The GitHub repository Melanie823/DeepLearning contains a labelled image folder "AMDNet23 Dataset" with 2 categories: amd, diabetes. Examples follow, each with its label.

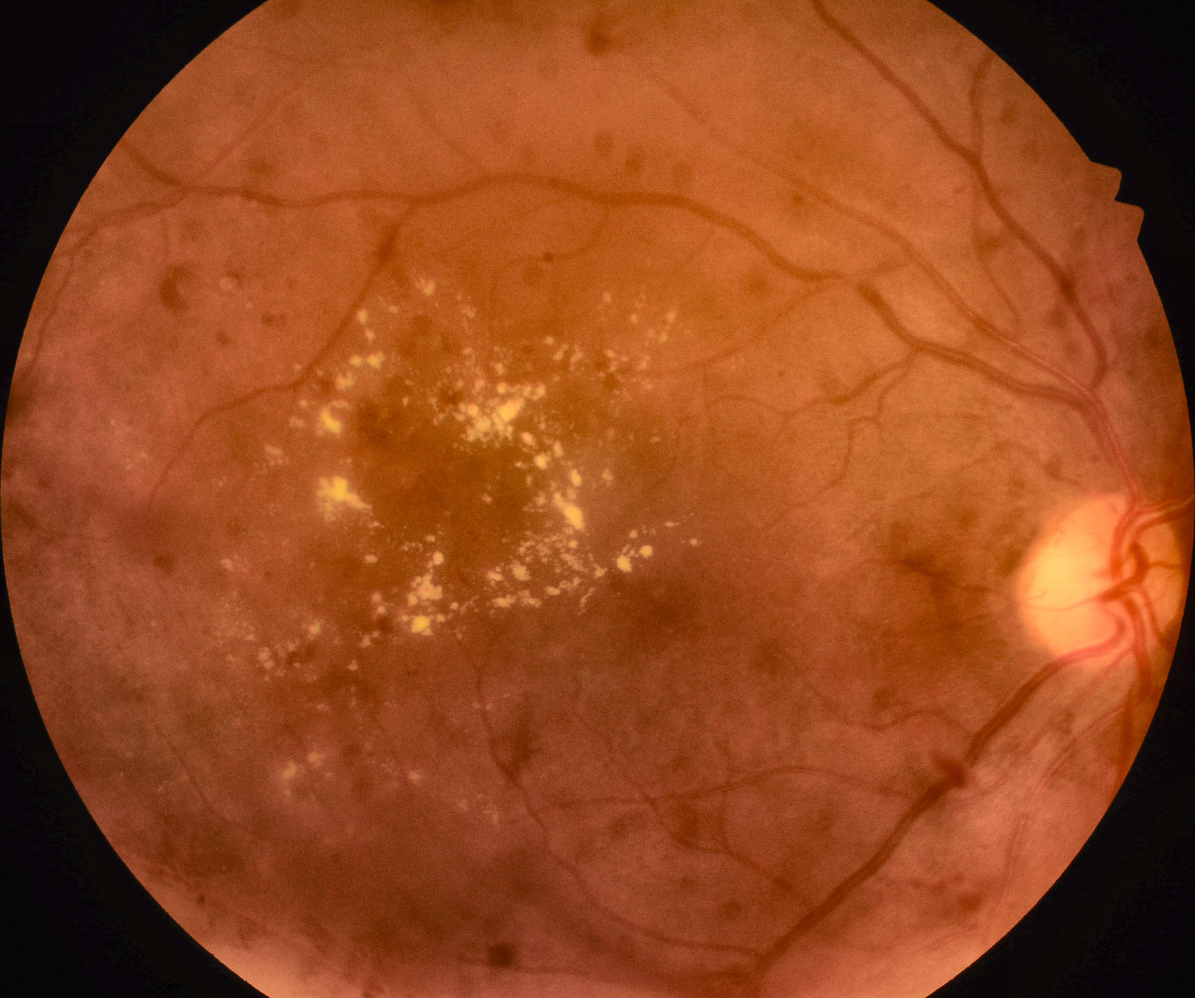
Label: diabetes

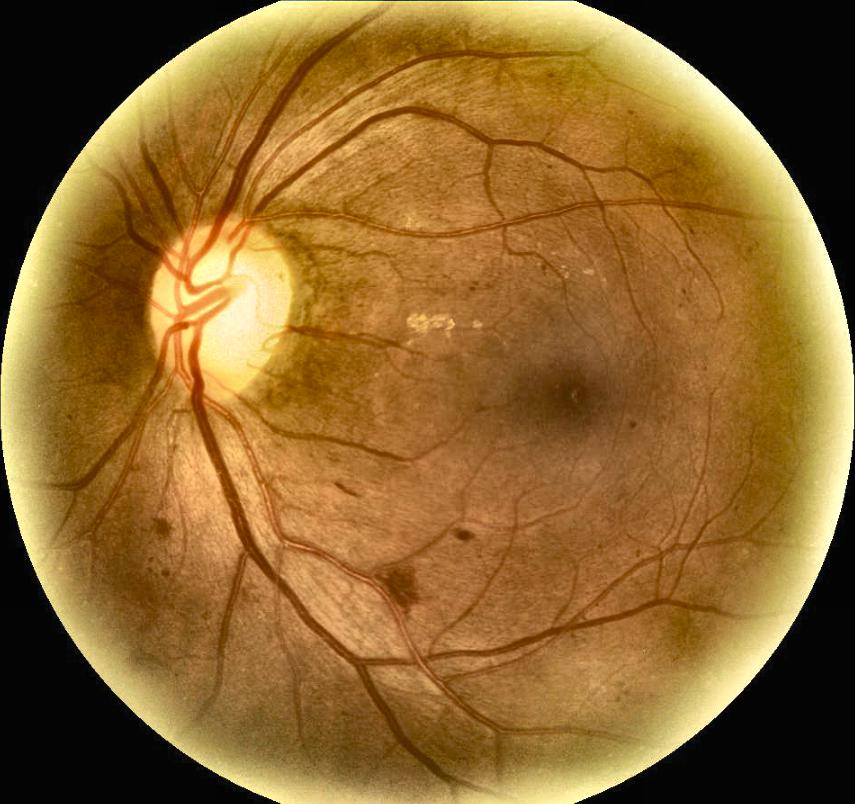
Label: diabetes

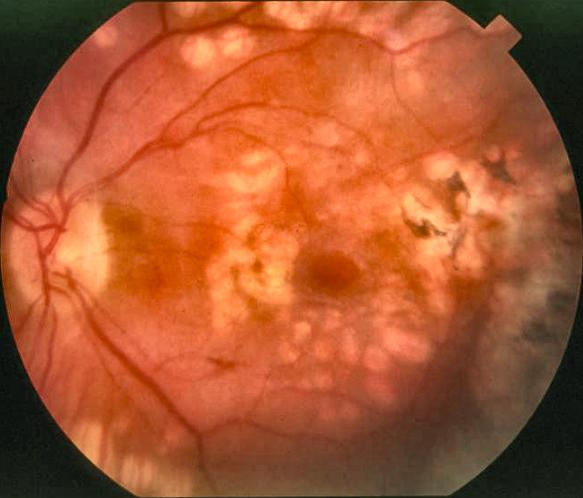
Label: amd

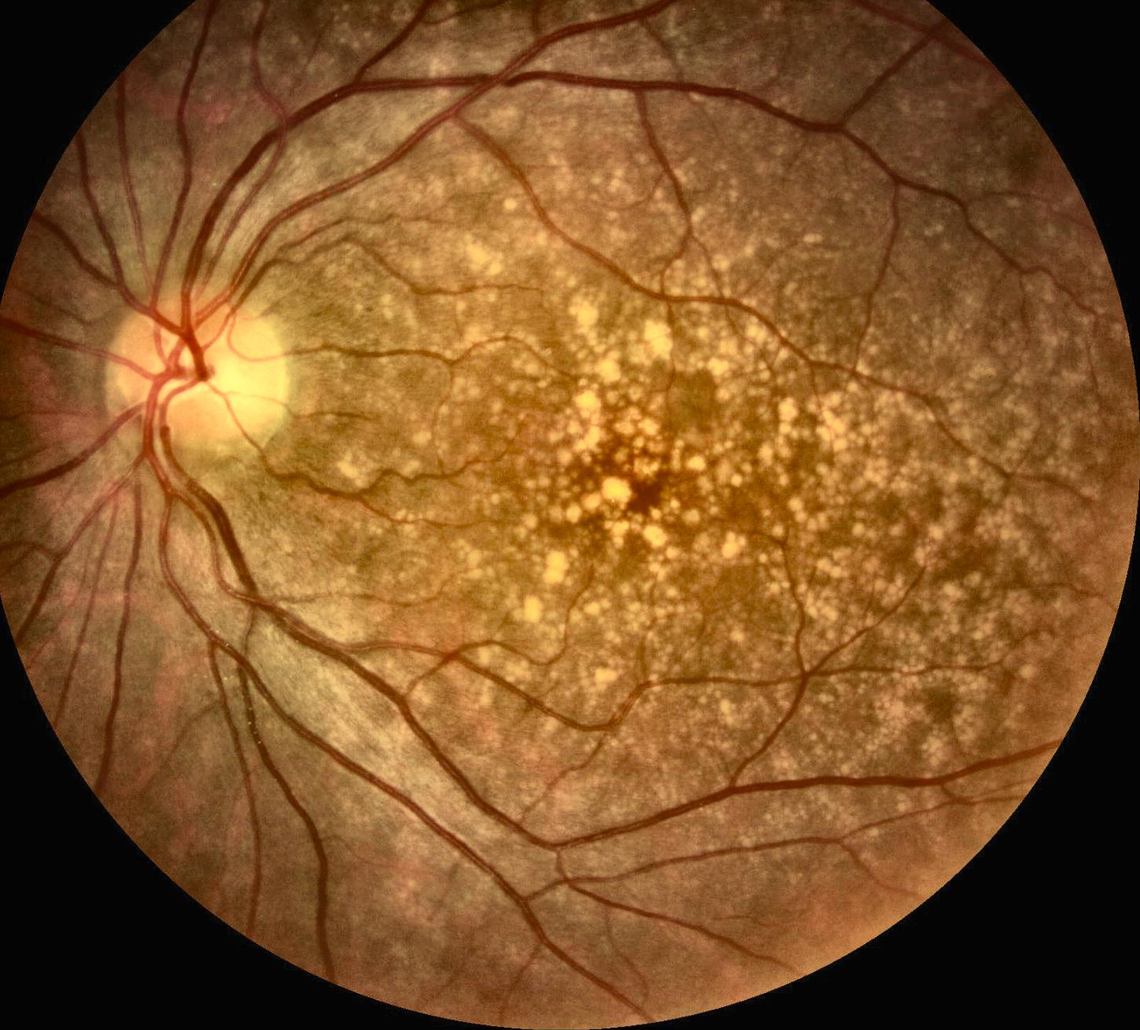
Label: amd

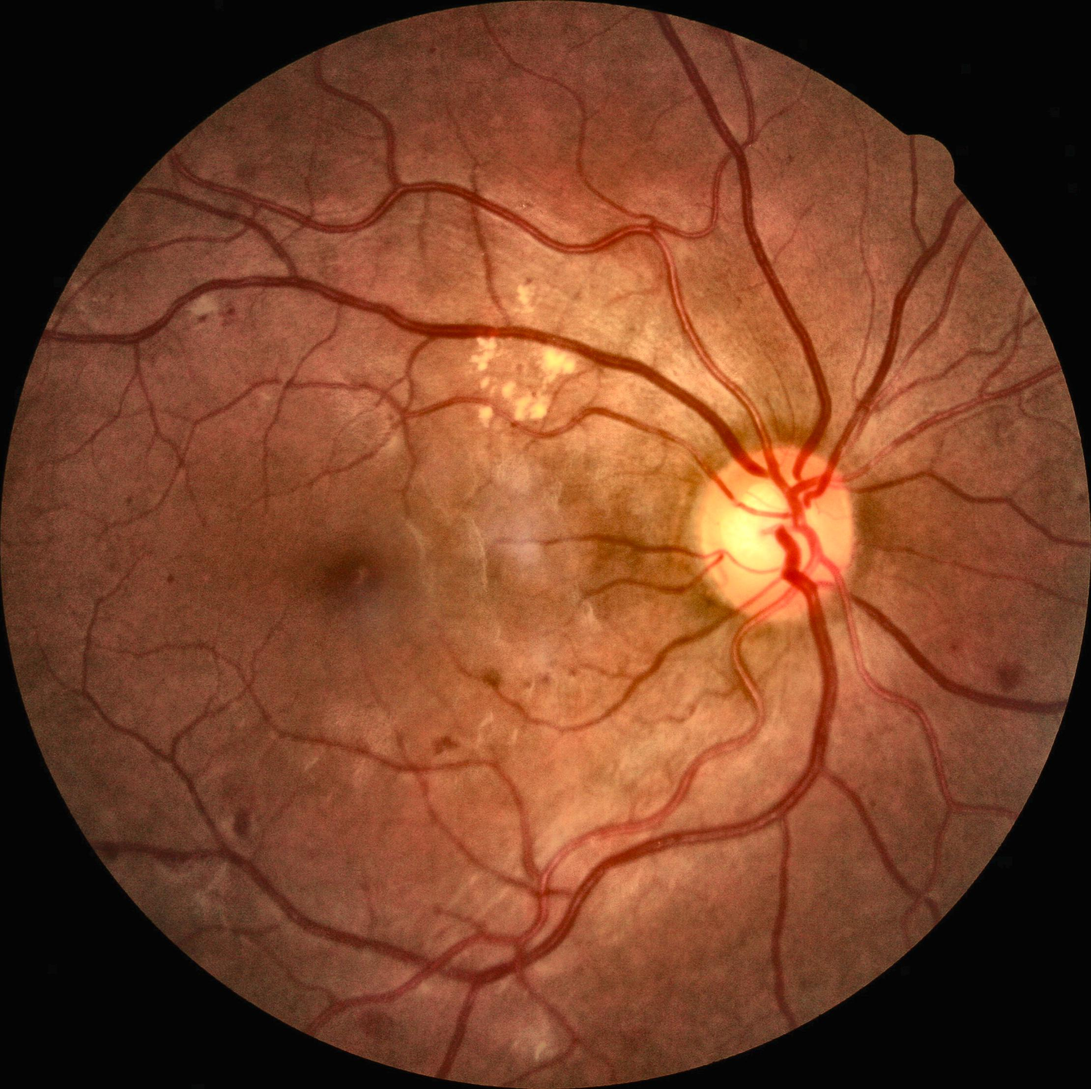
Label: diabetes

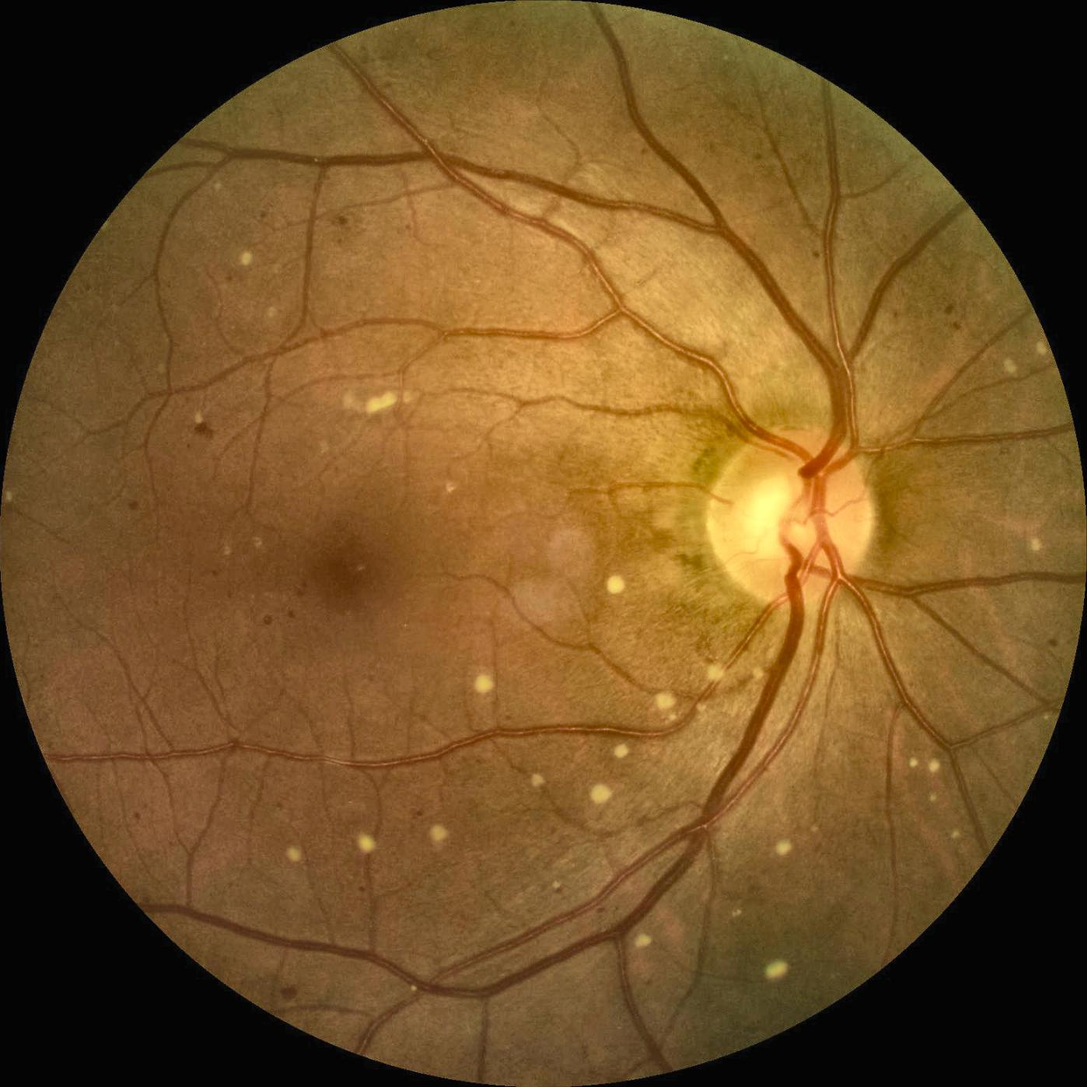
Label: diabetes
